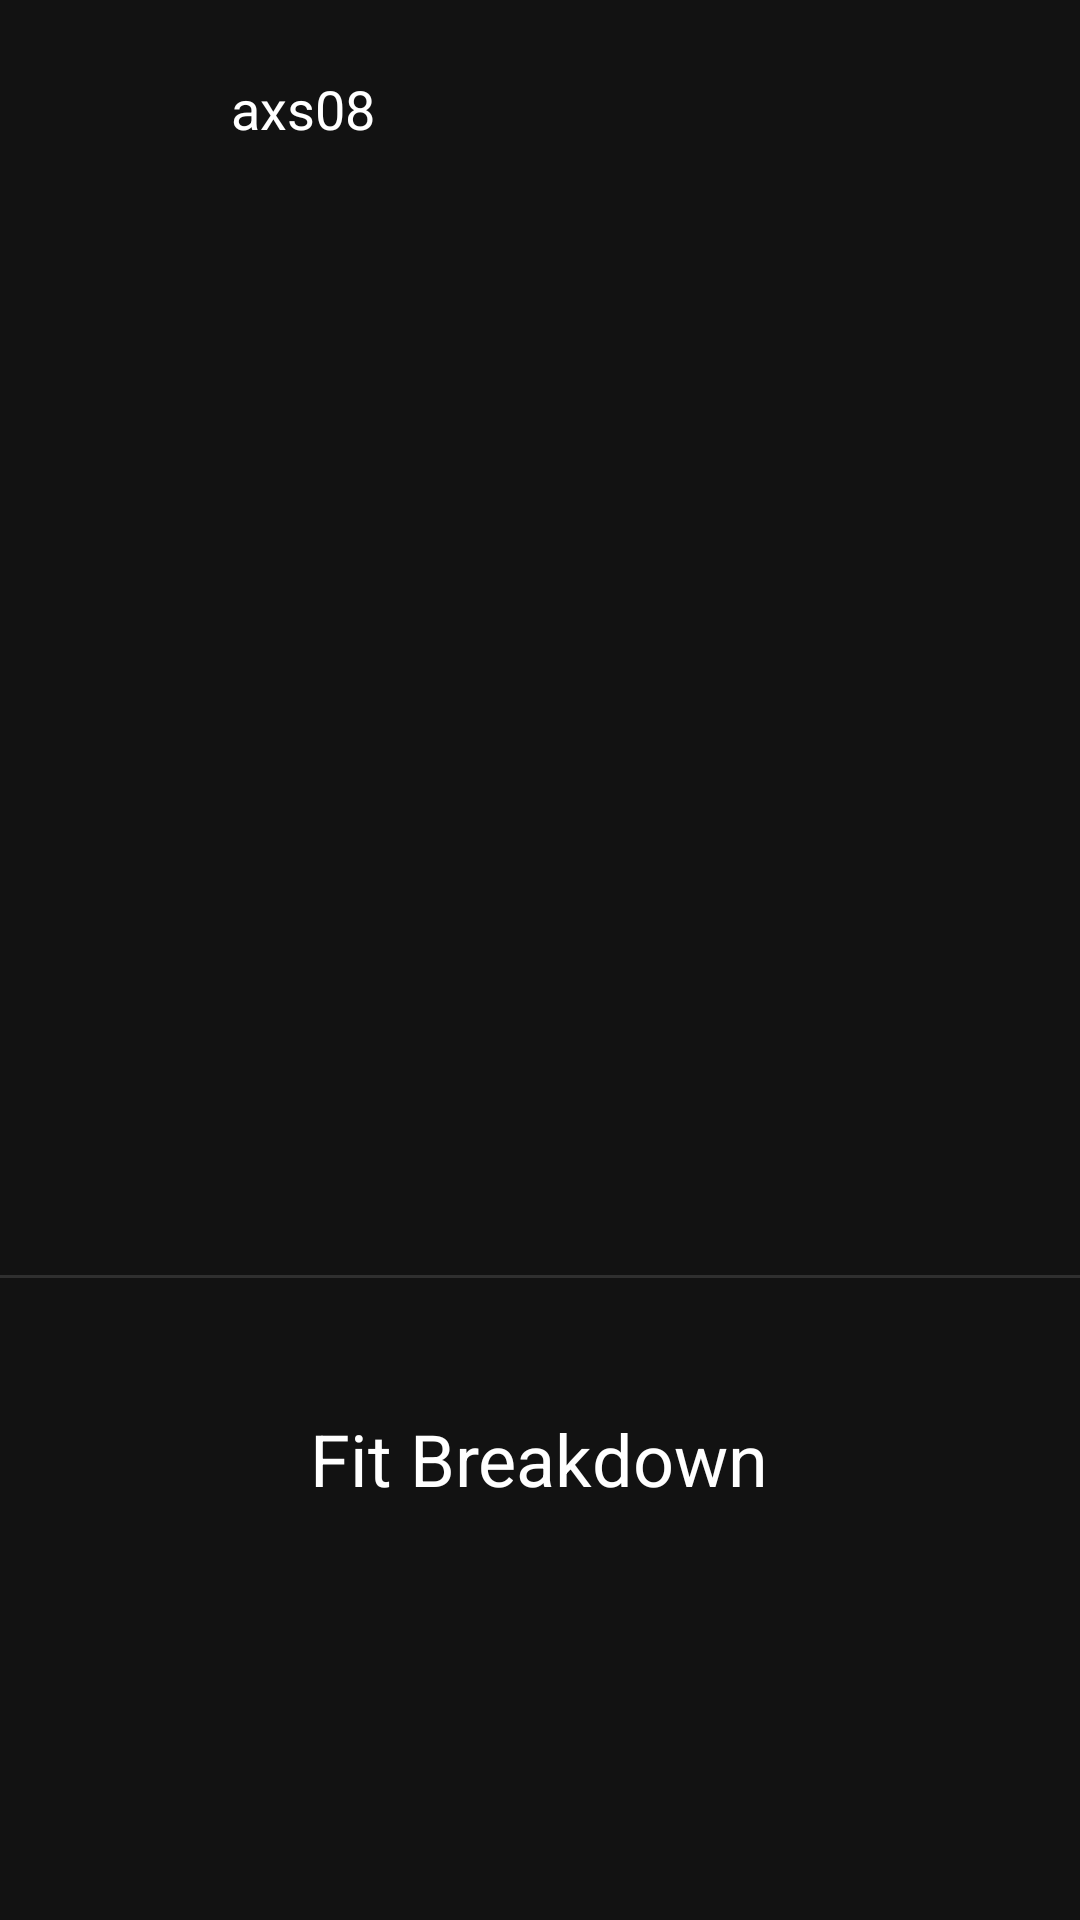

Reconstruct the res/layout file that produces this screen, plus the resources it refers to.
<!-- AndroidManifest.xml: application theme AppTheme -->
<!-- res/layout/activity_outfit_details.xml -->
<?xml version="1.0" encoding="utf-8"?>
<androidx.constraintlayout.widget.ConstraintLayout xmlns:android="http://schemas.android.com/apk/res/android"
    xmlns:app="http://schemas.android.com/apk/res-auto"
    xmlns:tools="http://schemas.android.com/tools"
    android:layout_width="match_parent"
    android:layout_height="match_parent"
    tools:context=".OutfitDetailsActivity">

    <ImageView
        android:id="@+id/outfitImg"
        android:layout_width="match_parent"
        android:layout_height="358dp"
        android:layout_marginTop="4dp"
        app:layout_constraintEnd_toEndOf="parent"
        app:layout_constraintHorizontal_bias="0.0"
        app:layout_constraintStart_toStartOf="parent"
        app:layout_constraintTop_toBottomOf="@+id/profileImg"
        tools:srcCompat="@tools:sample/avatars" />

    <View
        android:id="@+id/divider"
        android:layout_width="match_parent"
        android:layout_height="1dp"
        android:background="?android:attr/listDivider"
        app:layout_constraintEnd_toEndOf="parent"
        app:layout_constraintHorizontal_bias="0.0"
        app:layout_constraintStart_toStartOf="parent"
        app:layout_constraintTop_toBottomOf="@+id/outfitImg" />

    <ImageView
        android:id="@+id/favoritesIcon"
        android:layout_width="31dp"
        android:layout_height="35dp"
        android:layout_marginStart="16dp"
        app:layout_constraintStart_toStartOf="parent"
        app:layout_constraintTop_toBottomOf="@+id/divider"
        app:srcCompat="@drawable/ic_favorite_border" />

    <TextView
        android:id="@+id/favoritesCount"
        android:layout_width="wrap_content"
        android:layout_height="wrap_content"
        android:layout_marginStart="8dp"
        android:layout_marginTop="4dp"
        android:textColor="@color/white"
        android:textSize="18sp"
        app:layout_constraintStart_toEndOf="@+id/favoritesIcon"
        app:layout_constraintTop_toBottomOf="@+id/divider"
        tools:text="1,000" />

    <TextView
        android:id="@+id/dateCreated"
        android:layout_width="wrap_content"
        android:layout_height="wrap_content"
        android:layout_marginStart="24dp"
        android:layout_marginTop="12dp"
        android:textColor="@color/white"
        android:textSize="10sp"
        app:layout_constraintStart_toEndOf="@+id/title"
        app:layout_constraintTop_toBottomOf="@+id/divider"
        tools:text="14 mins ago" />

    <TextView
        android:id="@+id/fitDetailsText"
        android:layout_width="wrap_content"
        android:layout_height="wrap_content"
        android:layout_marginTop="44dp"
        android:text="Fit Breakdown"
        android:textColor="@color/white"
        android:textSize="24sp"
        app:layout_constraintEnd_toEndOf="parent"
        app:layout_constraintHorizontal_bias="0.498"
        app:layout_constraintStart_toStartOf="parent"
        app:layout_constraintTop_toBottomOf="@+id/divider" />

    <androidx.recyclerview.widget.RecyclerView
        android:id="@+id/clothingRecyclerView"
        android:layout_width="match_parent"
        android:layout_height="226dp"
        android:layout_marginTop="1dp"
        app:layout_constraintStart_toStartOf="parent"
        app:layout_constraintTop_toBottomOf="@+id/fitDetailsText">
    </androidx.recyclerview.widget.RecyclerView>

    <TextView
        android:id="@+id/username"
        android:layout_width="wrap_content"
        android:layout_height="wrap_content"
        android:layout_marginStart="8dp"
        android:layout_marginTop="24dp"
        android:text="axs08"
        android:textColor="@color/white"
        android:textSize="18sp"
        app:layout_constraintStart_toEndOf="@+id/profileImg"
        app:layout_constraintTop_toTopOf="parent" />

    <ImageView
        android:id="@+id/profileImg"
        android:layout_width="61dp"
        android:layout_height="55dp"
        android:layout_marginStart="8dp"
        android:layout_marginTop="8dp"
        app:layout_constraintStart_toStartOf="parent"
        app:layout_constraintTop_toTopOf="parent"
        tools:srcCompat="@tools:sample/avatars" />

    <TextView
        android:id="@+id/title"
        android:layout_width="177dp"
        android:layout_height="23dp"
        android:layout_marginTop="6dp"
        android:textAlignment="center"
        android:textColor="#FFFFFF"
        android:textSize="18sp"
        android:textStyle="bold"
        app:layout_constraintEnd_toEndOf="parent"
        app:layout_constraintStart_toStartOf="parent"
        app:layout_constraintTop_toBottomOf="@+id/outfitImg"
        tools:text="Title" />

</androidx.constraintlayout.widget.ConstraintLayout>
<!-- resources referenced by this layout -->
<resources>
  <color name="white">#FFFFFF</color>
  <style name="AppTheme" parent="Theme.MaterialComponents">
          
          <item name="bottomNavigationStyle">@style/Widget.MaterialComponents.BottomNavigationView.Colored</item>
          <item name="colorPrimary">@color/black</item>
          <item name="colorPrimaryVariant">@color/black</item>
          <item name="colorOnBackground">@color/black</item>
          <item name="colorOnPrimary">@color/white</item>
  
      </style>
  <color name="black">#000000</color>
</resources>
